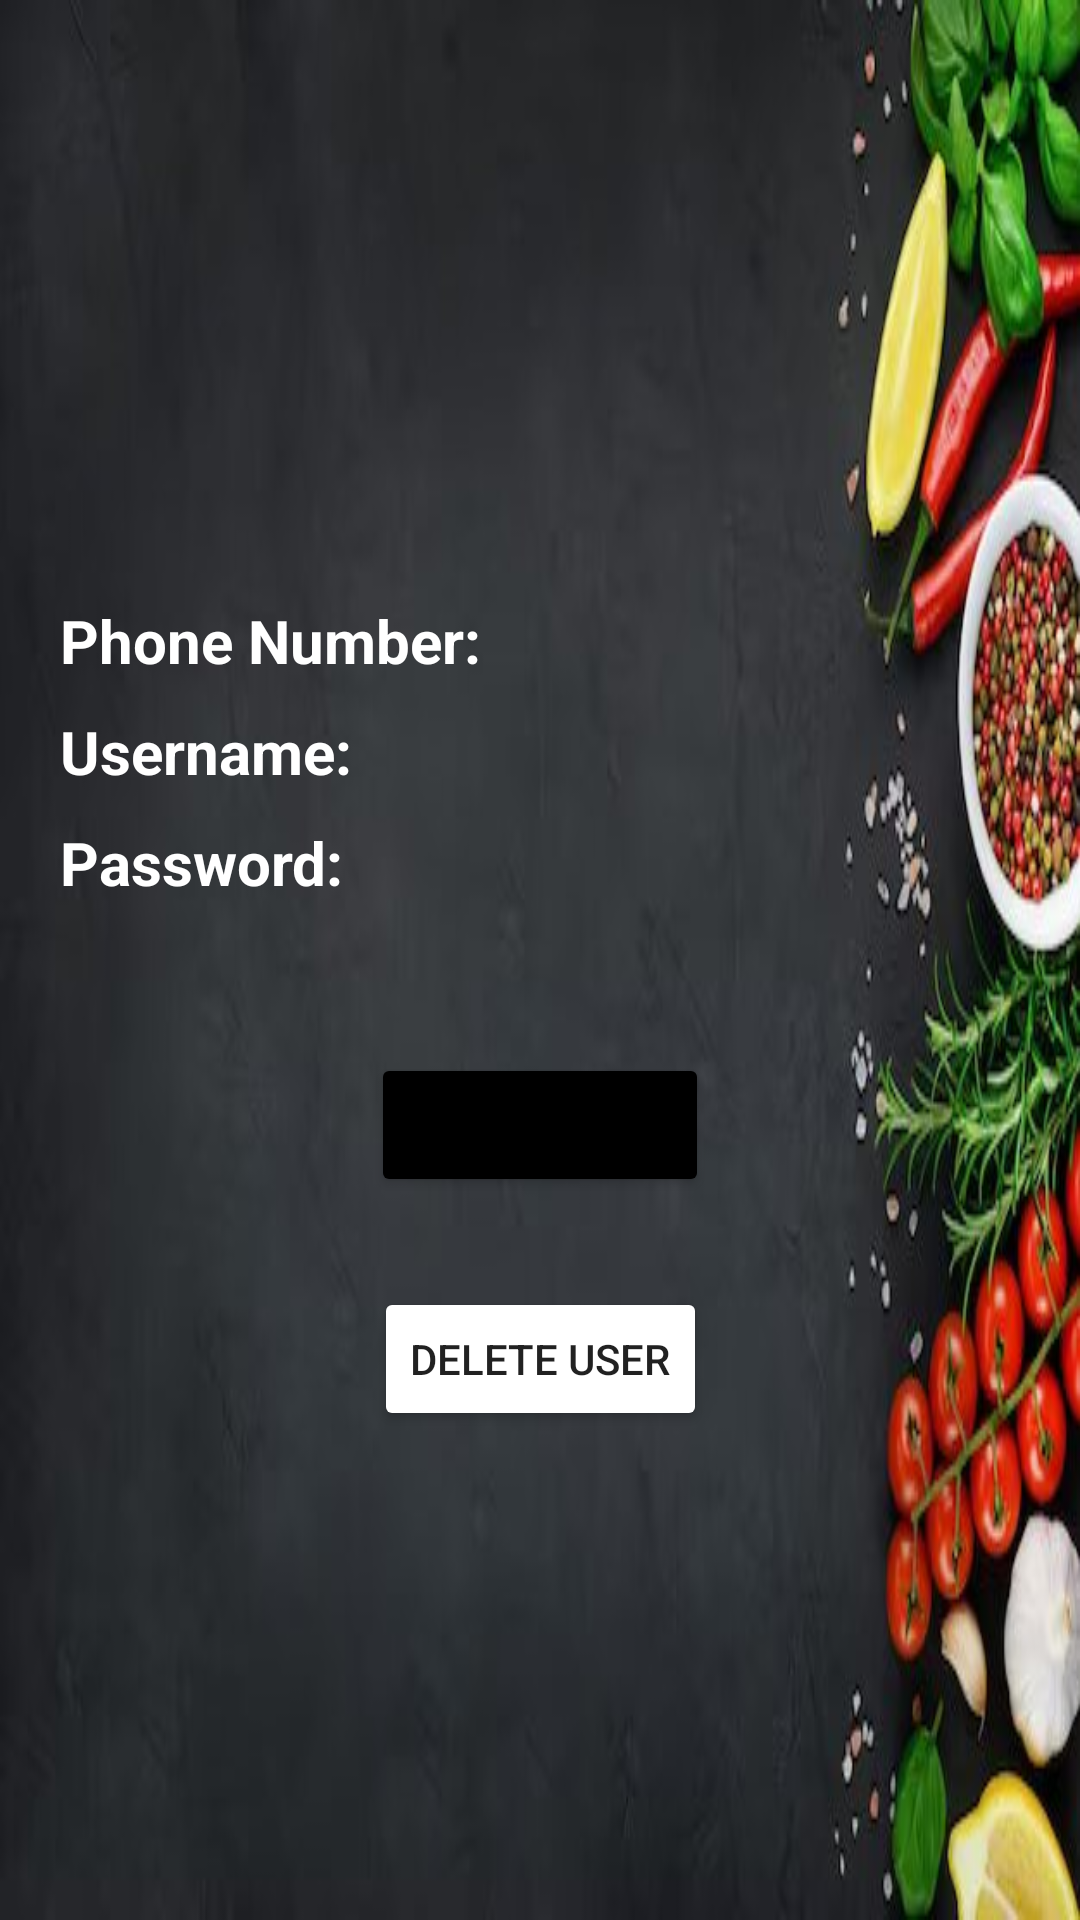

This screen was rendered from an Android layout file. Write that file and the resources it references.
<!-- AndroidManifest.xml: application theme Theme.FoodineApp -->
<!-- res/layout/activity_profile_manager.xml -->
<?xml version="1.0" encoding="utf-8"?>
<androidx.constraintlayout.widget.ConstraintLayout xmlns:android="http://schemas.android.com/apk/res/android"
    xmlns:app="http://schemas.android.com/apk/res-auto"
    xmlns:tools="http://schemas.android.com/tools"
    android:layout_width="match_parent"
    android:layout_height="match_parent"
    android:background="@drawable/background"
    tools:context=".Activities.ProfileManager">



    <TextView
        android:id="@+id/text1"
        android:layout_width="wrap_content"
        android:layout_height="wrap_content"
        android:text="Phone Number: "
        android:textSize="20dp"
        android:textStyle="bold"
        android:textColor="@color/white"
        app:layout_constraintTop_toTopOf="parent"
        android:layout_marginTop="200dp"
        app:layout_constraintStart_toStartOf="parent"
        android:layout_marginStart="20dp"/>

    <TextView
        android:id="@+id/phoneofUser"
        android:layout_width="wrap_content"
        android:layout_height="wrap_content"
        app:layout_constraintStart_toEndOf="@+id/text1"
        android:textColor="@color/white"
        android:textSize="20dp"
        app:layout_constraintTop_toTopOf="parent"
        android:layout_marginTop="200dp"
        android:layout_marginStart="10dp"
        />

    <TextView
        android:id="@+id/text2"
        android:layout_width="wrap_content"
        android:layout_height="wrap_content"
        android:textStyle="bold"
        android:text="Username: "
        android:textSize="20dp"
        android:textColor="@color/white"
        app:layout_constraintTop_toBottomOf="@id/text1"
        app:layout_constraintStart_toStartOf="parent"
        android:layout_marginStart="20dp"
        android:layout_marginTop="10dp"/>

    <TextView
        android:id="@+id/nameofUser"
        android:layout_width="wrap_content"
        android:layout_height="wrap_content"
        android:textColor="@color/white"
        app:layout_constraintStart_toEndOf="@+id/text2"
        android:textSize="20dp"
        app:layout_constraintTop_toBottomOf="@id/phoneofUser"
        android:layout_marginStart="10dp"
        android:layout_marginTop="10dp"
        />


    <TextView
        android:id="@+id/text3"
        android:layout_width="wrap_content"
        android:layout_height="wrap_content"
        android:textStyle="bold"
        android:text="Password: "
        android:textSize="20dp"
        android:textColor="@color/white"
        app:layout_constraintTop_toBottomOf="@id/text2"
        app:layout_constraintStart_toStartOf="parent"
        android:layout_marginStart="20dp"
        android:layout_marginTop="10dp"/>

    <TextView
        android:id="@+id/passwordofUser"
        android:layout_width="wrap_content"
        android:layout_height="wrap_content"
        android:textColor="@color/white"
        android:textSize="20dp"
        app:layout_constraintStart_toEndOf="@+id/text3"
        app:layout_constraintTop_toBottomOf="@id/nameofUser"
        android:layout_marginStart="10dp"
        android:layout_marginTop="10dp"
        />


    <Button
        android:id="@+id/modifyUser"
        android:layout_width="wrap_content"
        android:layout_height="wrap_content"
        android:text="Modify User"
        android:backgroundTint="@color/black"
        app:layout_constraintStart_toStartOf="parent"
        app:layout_constraintEnd_toEndOf="parent"
        app:layout_constraintTop_toBottomOf="@id/passwordofUser"
        android:layout_marginTop="50dp"
        />

    <Button
        android:id="@+id/deleteUser"
        android:layout_width="wrap_content"
        android:layout_height="wrap_content"
        android:text="Delete User"
        android:backgroundTint="@color/red"
        app:layout_constraintStart_toStartOf="parent"
        app:layout_constraintEnd_toEndOf="parent"
        app:layout_constraintTop_toBottomOf="@id/modifyUser"
        android:layout_marginTop="30dp"
        />






</androidx.constraintlayout.widget.ConstraintLayout>
<!-- resources referenced by this layout -->
<resources>
  <!-- drawable background: jpg bitmap (drawable, 29444 bytes) -->
  <style name="Theme.FoodineApp" parent="Theme.MaterialComponents.DayNight.DarkActionBar">
          
          <item name="colorPrimary">@color/purple_500</item>
          <item name="colorPrimaryVariant">@color/purple_700</item>
          <item name="colorOnPrimary">@color/white</item>
          
          <item name="colorSecondary">@color/teal_200</item>
          <item name="colorSecondaryVariant">@color/teal_700</item>
          <item name="colorOnSecondary">@color/black</item>
          
          <item name="android:statusBarColor" tools:targetApi="21">?attr/colorPrimaryVariant</item>
          
      </style>
  <!-- not gathered from this repository: default colours our renderer supplied (Android Studio template values) -->
  <color name="purple_500">#FF6200EE</color>
  <color name="purple_700">#FF3700B3</color>
  <color name="teal_200">#FF03DAC5</color>
  <color name="teal_700">#FF018786</color>
  <color name="black">#FF000000</color>
  <color name="white">#FFFFFFFF</color>
</resources>
